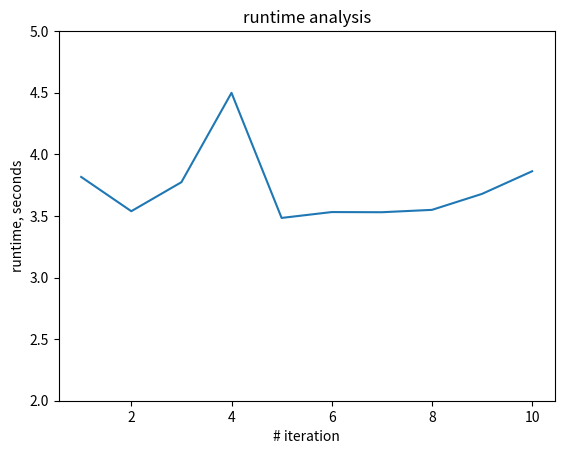

Generate this figure with matplotlib:
import sys
import seaborn as sns
import numpy as np
import matplotlib
matplotlib.use('Agg')
import matplotlib.pyplot as plt

iterations = np.arange(1, 11, 1)

og_times = np.array([3.8163402300000002, 
                     3.5382675099999985,
                     3.77384445,
                     4.499156365999999,
                     3.483695513999999,
                     3.531312068000002,
                     3.5300044899999987,
                     3.549116459999991,
                     3.678827141999991,
                     3.8624800560000176])

new_times = np.array([0.13816570400002093,
                      0.12149308599999997,
                      0.12084483399999925,
                      0.11002622600000024,
                      0.11927368600000193,
                      0.10989246199999911,
                      0.1468550860000073,
                      0.10848503400000027,
                      0.11298818200000596,
                      0.13295899599998848])

plt.plot(iterations, og_times, iterations, new_times)
plt.ylim((2, 5))
plt.xlabel('# iteration')
plt.ylabel('runtime, seconds')
plt.title('runtime analysis')
plt.show()

plt.savefig("runtime_analysis.png")
